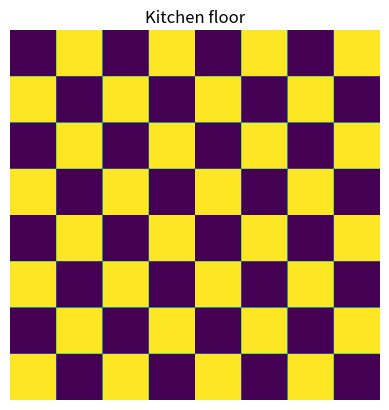

Here is the Python script that generated this plot:
import numpy as np
import matplotlib.pyplot as plt

black_square = np.zeros((50, 50))
white_square = np.ones((50, 50)) * 255

# top_row = np.hstack((black_square, white_square))
# middle_row = np.hstack((white_square, black_square))
# bottom_row = np.hstack((black_square, white_square))
# final_image = np.vstack((top_row, middle_row, bottom_row))

def createSquareField(width = 2, height = 2):
    row_stacks = []
    for i in range(0, height):
        column_stacks = []
        for j in range(0, width):
            if (i + j) % 2 == 0:
                column_stacks.append(black_square)
            else:
                column_stacks.append(white_square)
        row_stacks.append(np.hstack(column_stacks))
    field = np.vstack(row_stacks)
    return field



plt.figure("White/black boxes")
plt.title("Kitchen floor")
plt.imshow(createSquareField(8, 8)) #možeš staviti argument cmap="gray" da bi slika ispala crno-bijela
plt.axis("off")
plt.show()